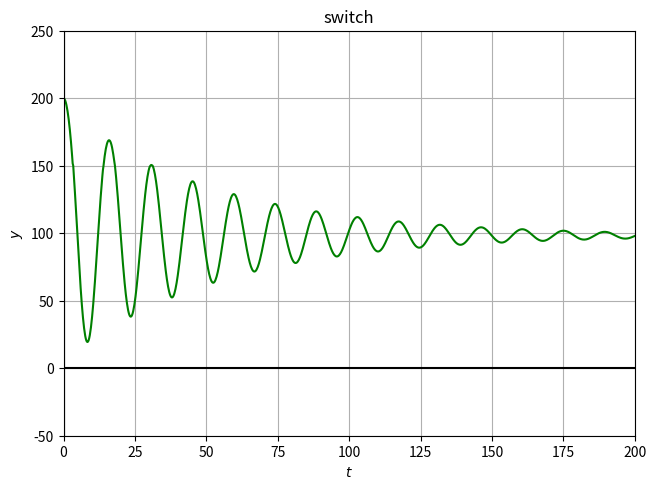

Python code for this plot:
import matplotlib.pyplot as plt
import numpy as np

fig = plt.figure(num = 1)

t = np.linspace(0, 200, 1001)
#declaramos las listas donde se van a poner la posicion para graficar y su estatus
posicion = []
status = []
#altura inicial
y0 = 200
m = 80
g = -9.81
w = g*m
largoCuerda = 50
#punto critico
pc = y0 - largoCuerda
gama = 3
k = 15.2
#velocidad y el timempo del punto critico para la face inicial 
v = 0
tpc = 3.32543
h = y0

#las condiciones iniciales para la funcion con caida libre
c2CL = ((m*g)/gama - v)*(m/gama)
c1CL = h-c2CL

#las coniciones ideales para la caida libre y las variables de la funcion de caida con resorte
l =-(gama/(2*m))
mu = (np.sqrt(np.absolute(gama**2 -4*m*k))/(2*m))

c1CR= pc -(m*g)/k -y0 + largoCuerda
c2CR= (v-l*c1CR)/mu

#print(f"c1: {c1CL}")
#print(f"c2: {c2CL}")
def yCaidaLibre(t):
    #funcion para la caida libre para la primera fase (cuando no se necesita hacer un switch)
    return c1CL + c2CL*np.exp(-gama*(t)/m) + m*g*(t)/gama
def yCaidaLibreT(t):
    #funcion caida libre de transicion es para cuando se estan intercambiando las ecuaciones de caida resorte y caida libre
    return c1CL + c2CL*np.exp(-gama*((t-tpc))/m) + m*g*((t-tpc))/gama
def yResorte(t):
    #funcion para la caida con resorte
    return np.exp(l*(t-tpc))*(c1CR*np.cos(mu*(t-tpc)) + c2CR*np.sin(mu*(t-tpc))) + m*g/k +y0 - largoCuerda
def vCaidaLibre(t):
    #funcion para obtener la velocidad de la caida libre de la primera fase se ocupa para obtener la velocidad final
    #que se va a converir en un parametro para las condiciones iniciales 
    return -(c2CL*gama*np.exp((-gama*(t))/m))/m + m*g/gama
def vCaidaLibreT(t):
    #funcion para obtener la velocidad de la caida libre de transicion se ocupa para obtener la velocidad final
    #que se va a converir en un parametro para las condiciones iniciales 
    return -(c2CL*gama*np.exp((-gama*((t-tpc)))/m))/m + m*g/gama
def vResorte(t):
    #funcion para obtener la velocidad de la caida con resorte se ocupa para obtener la velocidad final
    #que se va a converir en un parametro para las condiciones iniciales 
    return (l*np.exp(l*(t-tpc)))*(c1CR*np.cos(mu*(t-tpc)) + c2CR*np.sin(mu*(t-tpc))) + (np.exp(l*(t-tpc)))*(-mu*c1CR*np.sin(mu*(t-tpc)) + mu*c2CR*np.cos(mu*(t-tpc)))

#se declaran parametros iniciales para el for loop que va a guardar una lista con los valores para graficar
inicio = True
transicion = False
yR = False
for i in t:
    #checa si la "y" que tiene que medir es del resorte o de la caida libre
    if(yR):
        y = yResorte(i)
    else:
        #checa si es para la primera fase o si ya es una caida libre de transicion
        if inicio:
            y = yCaidaLibre(i)
        else:
            y = yCaidaLibreT(i)
    #checa si tiene que guardar la "y" de caida libre o caida resorte
    if(y >= pc):
        yR = False
        #checa si esta transicionando entre caida libre y resorte o viceversa 
        if(transicion):
            #ajusta los valores para las condiciones iniciales y las ajusta
            v = vResorte(i)
            tpc = i
            h = pc
            c2CL = ((m*g)/gama - v)*(m/gama)
            c1CL = h-c2CL
        if inicio:
            status.append("CaidaLibreNormal")
            y = yCaidaLibre(i)
        else:
            status.append("CaidaLibreTransicion")
            y = yCaidaLibreT(i)
        #print(f"y: {y} vcaidaResorte {vResorte(i)} t: {i} tp: {tp} c1CL: {c1CL} c2CL: {c2CL}" )
        posicion.append(y)
        transicion = False
    #condicion para el resorte
    elif(y <= pc):
        yR = True
        #checa si esta en transicion, pero debido a la estructura del programa y las iteraciones invierte el booleano
        if(not transicion):
            if inicio:
                v = vCaidaLibre(i)
            else:
                v = vCaidaLibreT(i)
            inicio = False
            tpc = i
            h = pc
            c1CR= pc -(m*g)/k -y0 + largoCuerda
            c2CR= (v-l*c1CR)/mu
        status.append("CaidaResorte")
        y = yResorte(i)
        #print(f"y: {y} vcaidaLibre: {v} t: {i} tpc: {tpc} c1CR: {c1CR} c2CR: {c2CR}" )
        posicion.append(y)
        transicion = True 

#grafica la informacion necesaria
for i in range(len(t)):
    print(f"- t: {round(t[i], 2)}, y: {round(posicion[i], 1)}, status: {status[i]} -")

plt.subplot(1,1,1)
plt.grid(True, which='both')
plt.axhline(y=0, color='k')
plt.axvline(x=0, color='k') 
plt.title(f"switch")
plt.tight_layout()
plt.xlim([0,200])
plt.ylim([-50,250]) 
plt.xlabel(r"$t$")
plt.ylabel(r"$y$")
plt.plot(t,posicion, "g")



plt.show()


